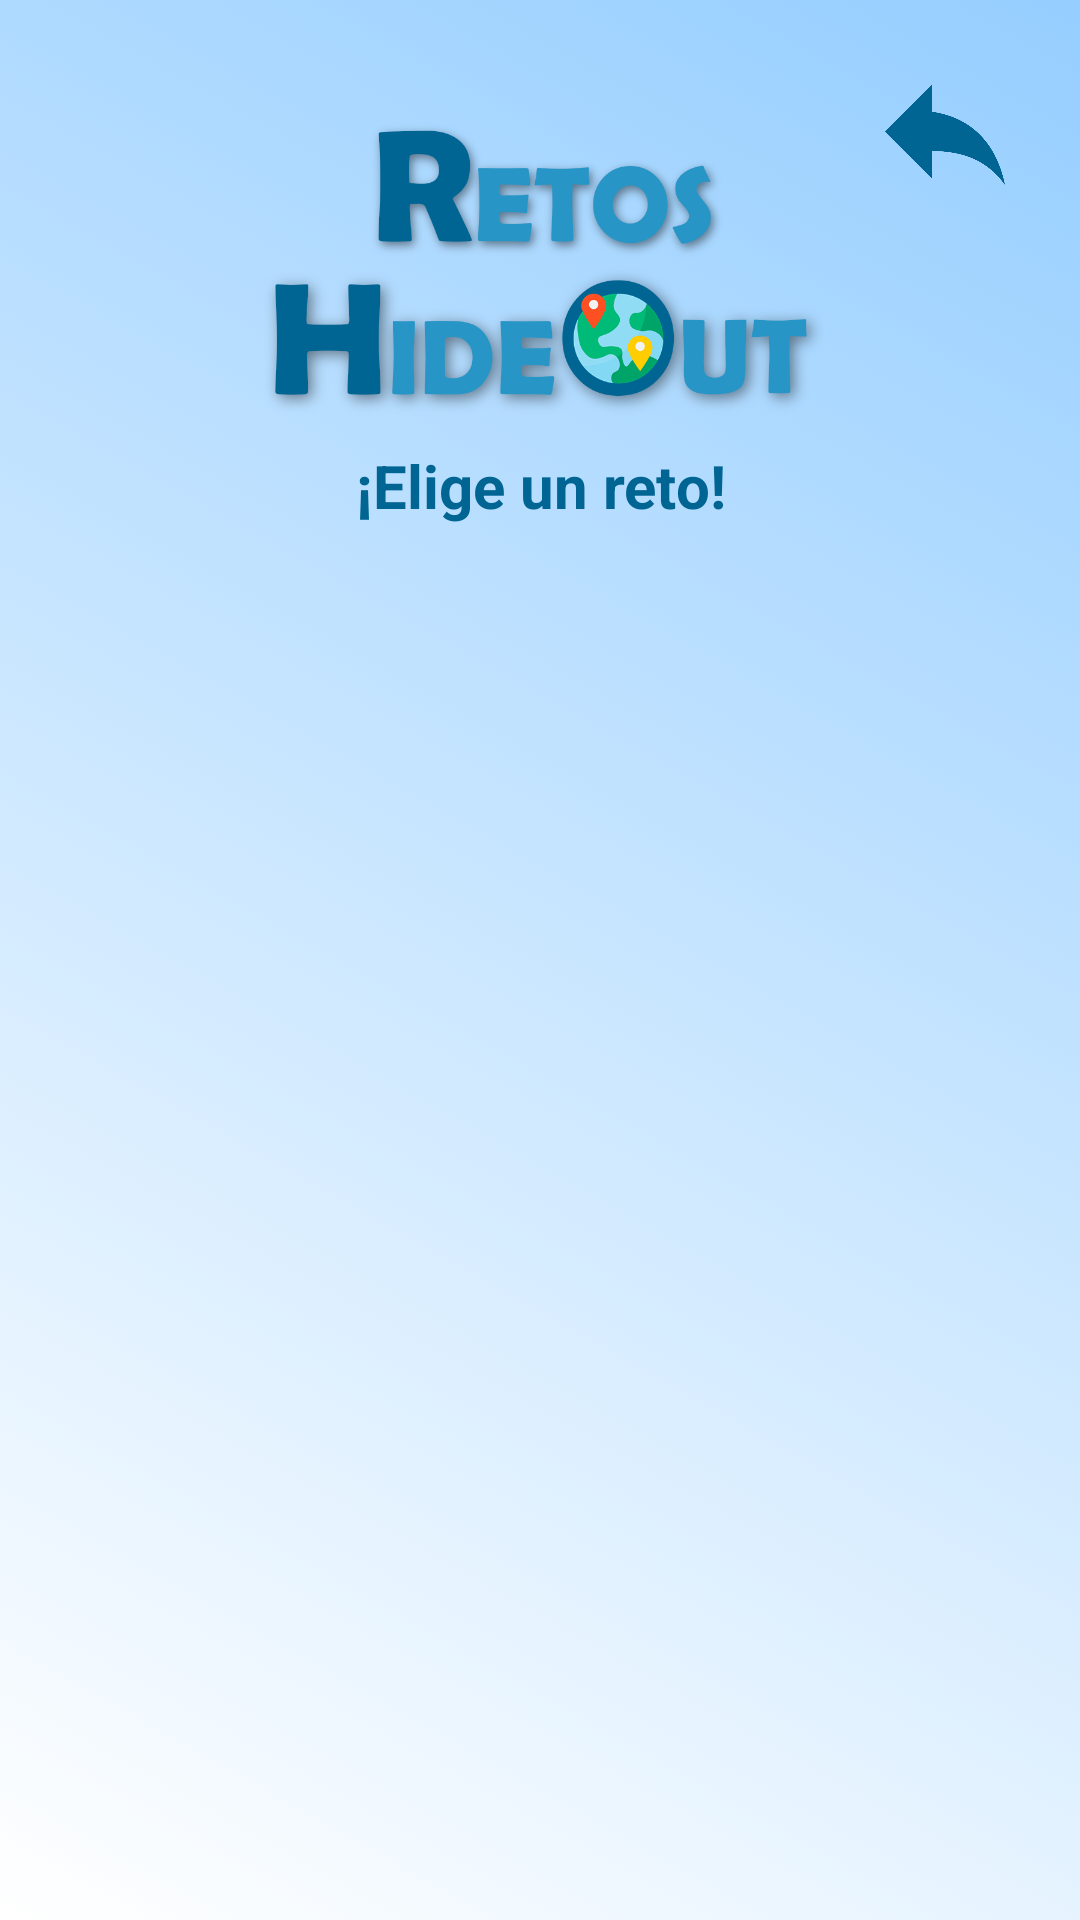

The Android layout XML behind this screen, and the referenced resources:
<!-- AndroidManifest.xml: application theme Theme.AppCompat.Light.NoActionBar -->
<!-- res/layout/activity_lista_retos.xml -->
<?xml version="1.0" encoding="utf-8"?>
<LinearLayout xmlns:android="http://schemas.android.com/apk/res/android"
    xmlns:app="http://schemas.android.com/apk/res-auto"
    xmlns:tools="http://schemas.android.com/tools"
    android:layout_width="match_parent"
    android:layout_height="match_parent"
    android:orientation="vertical"
    android:background="@drawable/grandiente"
    android:padding="20dp"
    tools:context=".ListaRetos">

    <ImageView
        android:id="@+id/imageBack"
        android:layout_width="50dp"
        android:layout_height="50dp"
        android:layout_gravity="right"
        android:padding="5dp"
        android:background="@drawable/shadows"
        android:backgroundTint="#6F2895C7"
        app:srcCompat="@drawable/backarrowb" />

    <ImageView
        android:id="@+id/imageView3"
        android:layout_width="wrap_content"
        android:layout_height="100dp"
        android:layout_marginBottom="8dp"
        android:layout_marginTop="-30dp"
        app:srcCompat="@drawable/retoshideout" />

    <TextView
        android:id="@+id/textView2"
        android:layout_width="match_parent"
        android:layout_height="wrap_content"
        android:gravity="center"
        android:paddingBottom="20dp"
        android:textSize="20sp"
        android:textColor="@color/colorButton"
        android:textStyle="bold"
        android:text="¡Elige un reto!" />

    <LinearLayout
        android:layout_width="match_parent"
        android:layout_height="match_parent">

        <ListView
            android:id="@+id/retosList"
            android:layout_width="match_parent"
            android:layout_height="match_parent" />

    </LinearLayout>

</LinearLayout>
<!-- resources referenced by this layout -->
<resources>
  <color name="colorButton">#006593</color>
  <!-- drawable backarrowb: png bitmap (drawable, 8314 bytes) -->
  <!-- drawable grandiente (drawable-v24) -->
  <?xml version="1.0" encoding="utf-8"?>
  <selector xmlns:android="http://schemas.android.com/apk/res/android">
      <item>
          <shape>
              <gradient
                  android:startColor="#FFFFFF"
                  android:endColor="@color/colorPrimary"
                  android:angle="45"/>
          </shape>
      </item>
  </selector>
  <!-- drawable retoshideout: png bitmap (drawable, 102882 bytes) -->
  <color name="colorPrimary">#95CEFF</color>
</resources>
